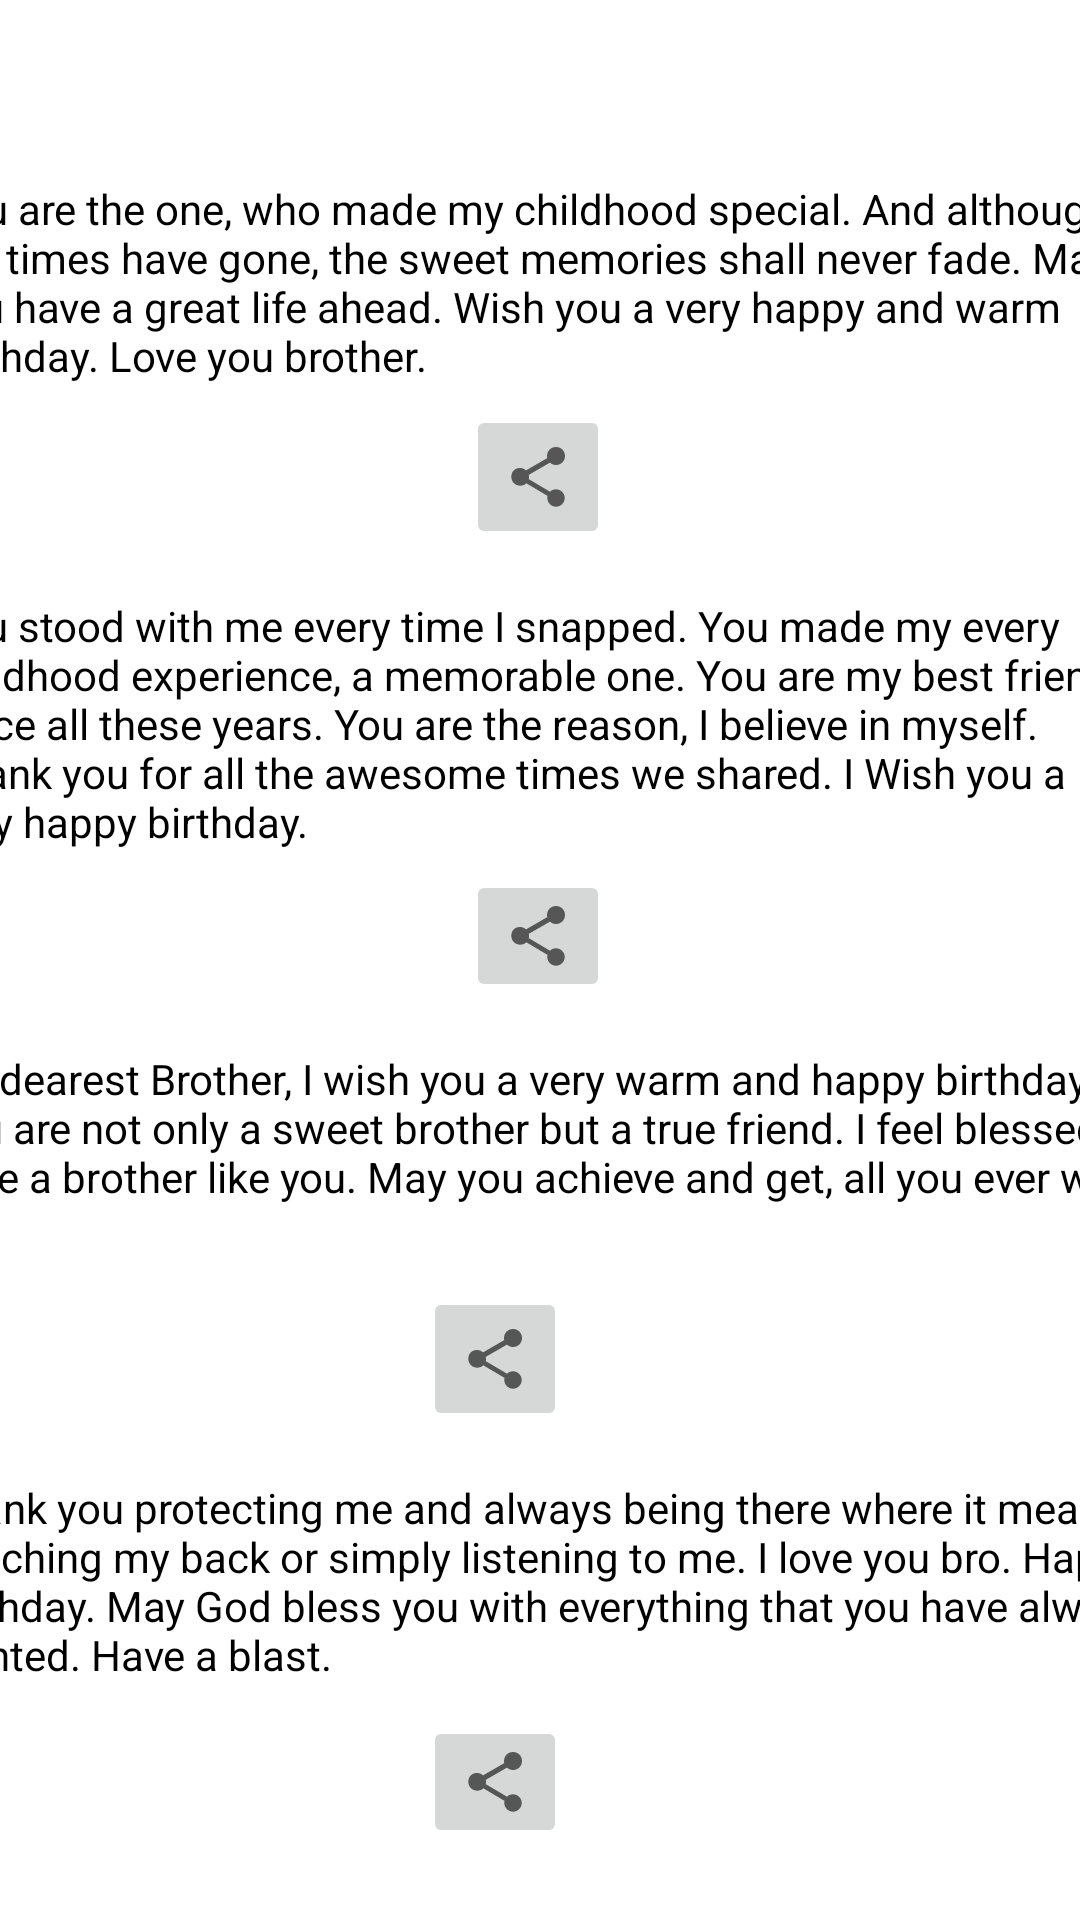

Android layout source for this screen:
<!-- AndroidManifest.xml: application theme Theme.BirthdayWish -->
<!-- res/layout/activity_bro.xml -->
<?xml version="1.0" encoding="utf-8"?>
<androidx.constraintlayout.widget.ConstraintLayout xmlns:android="http://schemas.android.com/apk/res/android"
    xmlns:app="http://schemas.android.com/apk/res-auto"
    xmlns:tools="http://schemas.android.com/tools"
    android:layout_width="match_parent"
    android:layout_height="match_parent"
    android:background="@drawable/pink_oil_painted_canvas_background_53876_93727"
    tools:context=".Bro">

    <TextView
        android:id="@+id/textView13"
        android:layout_width="403dp"
        android:layout_height="123dp"
        android:layout_marginTop="60dp"
        android:layout_marginBottom="16dp"

        android:background="#FFFFFF"
        android:text="You are the one, who made my childhood special. And although the times have gone, the sweet memories shall never fade. May you have a great life ahead. Wish you a very happy and warm birthday. Love you brother. "
        android:textColor="@color/black"
        app:layout_constraintBottom_toBottomOf="parent"
        app:layout_constraintEnd_toEndOf="parent"
        app:layout_constraintStart_toStartOf="parent"
        app:layout_constraintTop_toTopOf="parent"
        app:layout_constraintVertical_bias="0.0" />

    <TextView
        android:id="@+id/textView14"
        android:layout_width="403dp"
        android:layout_height="135dp"
        android:layout_marginTop="16dp"
        android:layout_marginBottom="16dp"
        android:background="#FFFFFF"
        android:text="You stood with me every time I snapped. You made my every childhood experience, a memorable one. You are my best friend since all these years. You are the reason, I believe in myself. Thank you for all the awesome times we shared. I Wish you a very happy birthday. "
        android:textColor="@color/black"
        app:layout_constraintBottom_toBottomOf="parent"
        app:layout_constraintEnd_toEndOf="parent"
        app:layout_constraintStart_toStartOf="parent"
        app:layout_constraintTop_toBottomOf="@+id/textView13"
        app:layout_constraintVertical_bias="0.0" />

    <TextView
        android:id="@+id/textView15"
        android:layout_width="406dp"
        android:layout_height="127dp"
        android:layout_marginTop="16dp"
        android:layout_marginBottom="16dp"
        android:background="#FFFFFF"
        android:text="My dearest Brother, I wish you a very warm and happy birthday. You are not only a sweet brother but a true friend. I feel blessed to have a brother like you. May you achieve and get, all you ever wish for. "
        android:textColor="@color/black"
        app:layout_constraintBottom_toBottomOf="parent"
        app:layout_constraintEnd_toEndOf="parent"
        app:layout_constraintStart_toStartOf="parent"
        app:layout_constraintTop_toBottomOf="@+id/textView14"
        app:layout_constraintVertical_bias="0.0" />

    <TextView
        android:id="@+id/textView16"
        android:layout_width="406dp"
        android:layout_height="123dp"
        android:layout_marginTop="16dp"
        android:layout_marginBottom="103dp"
        android:background="#FFFFFF"
        android:text="Thank you protecting me and always being there where it meant watching my back or simply listening to me. I love you bro. Happy Birthday. May God bless you with everything that you have always wanted. Have a blast. "
        android:textColor="@color/black"
        app:layout_constraintBottom_toBottomOf="parent"
        app:layout_constraintEnd_toEndOf="parent"
        app:layout_constraintStart_toStartOf="parent"
        app:layout_constraintTop_toBottomOf="@+id/textView15"
        app:layout_constraintVertical_bias="0.0" />

    <ImageButton
        android:id="@+id/imageButton13"
        android:layout_width="wrap_content"
        android:layout_height="48dp"
        app:layout_constraintBottom_toBottomOf="@+id/textView13"
        app:layout_constraintEnd_toEndOf="@+id/textView13"
        app:layout_constraintHorizontal_bias="0.498"
        app:layout_constraintStart_toStartOf="@+id/textView13"
        app:layout_constraintTop_toTopOf="@+id/textView13"
        app:layout_constraintVertical_bias="1.0"
        app:srcCompat="?attr/actionModeShareDrawable"
        tools:ignore="SpeakableTextPresentCheck" />

    <ImageButton
        android:id="@+id/imageButton14"
        android:layout_width="wrap_content"
        android:layout_height="wrap_content"
        app:layout_constraintBottom_toBottomOf="@+id/textView14"
        app:layout_constraintEnd_toEndOf="@+id/textView14"
        app:layout_constraintHorizontal_bias="0.498"
        app:layout_constraintStart_toStartOf="@+id/textView14"
        app:layout_constraintTop_toTopOf="@+id/textView14"
        app:layout_constraintVertical_bias="1.0"
        app:srcCompat="?attr/actionModeShareDrawable"
        tools:ignore="SpeakableTextPresentCheck,TouchTargetSizeCheck" />

    <ImageButton
        android:id="@+id/imageButton15"
        android:layout_width="wrap_content"
        android:layout_height="48dp"
        app:layout_constraintBottom_toBottomOf="@+id/textView15"
        app:layout_constraintEnd_toEndOf="parent"
        app:layout_constraintHorizontal_bias="0.49"
        app:layout_constraintStart_toStartOf="@+id/textView15"
        app:layout_constraintTop_toTopOf="@+id/textView15"
        app:layout_constraintVertical_bias="1.0"
        app:srcCompat="?attr/actionModeShareDrawable"
        tools:ignore="SpeakableTextPresentCheck" />

    <ImageButton
        android:id="@+id/imageButton16"
        android:layout_width="wrap_content"
        android:layout_height="wrap_content"
        app:layout_constraintBottom_toBottomOf="@+id/textView16"
        app:layout_constraintEnd_toEndOf="parent"
        app:layout_constraintHorizontal_bias="0.49"
        app:layout_constraintStart_toStartOf="@+id/textView16"
        app:layout_constraintTop_toTopOf="@+id/textView16"
        app:layout_constraintVertical_bias="1.0"
        app:srcCompat="?attr/actionModeShareDrawable"
        tools:ignore="SpeakableTextPresentCheck,TouchTargetSizeCheck,TouchTargetSizeCheck" />
</androidx.constraintlayout.widget.ConstraintLayout>
<!-- resources referenced by this layout -->
<resources>
  <style name="Theme.BirthdayWish" parent="Theme.MaterialComponents.DayNight.DarkActionBar">
          
          <item name="colorPrimary">@color/purple_500</item>
          <item name="colorPrimaryVariant">@color/purple_700</item>
          <item name="colorOnPrimary">@color/white</item>
          
          <item name="colorSecondary">@color/teal_200</item>
          <item name="colorSecondaryVariant">@color/teal_700</item>
          <item name="colorOnSecondary">@color/black</item>
          
          <item name="android:statusBarColor" tools:targetApi="l">?attr/colorPrimaryVariant</item>
          
      </style>
  <!-- not gathered from this repository: default colours our renderer supplied (Android Studio template values) -->
  <color name="purple_500">#FF6200EE</color>
  <color name="purple_700">#FF3700B3</color>
  <color name="teal_200">#FF03DAC5</color>
  <color name="teal_700">#FF018786</color>
  <color name="black">#FF000000</color>
  <color name="white">#FFFFFFFF</color>
</resources>
